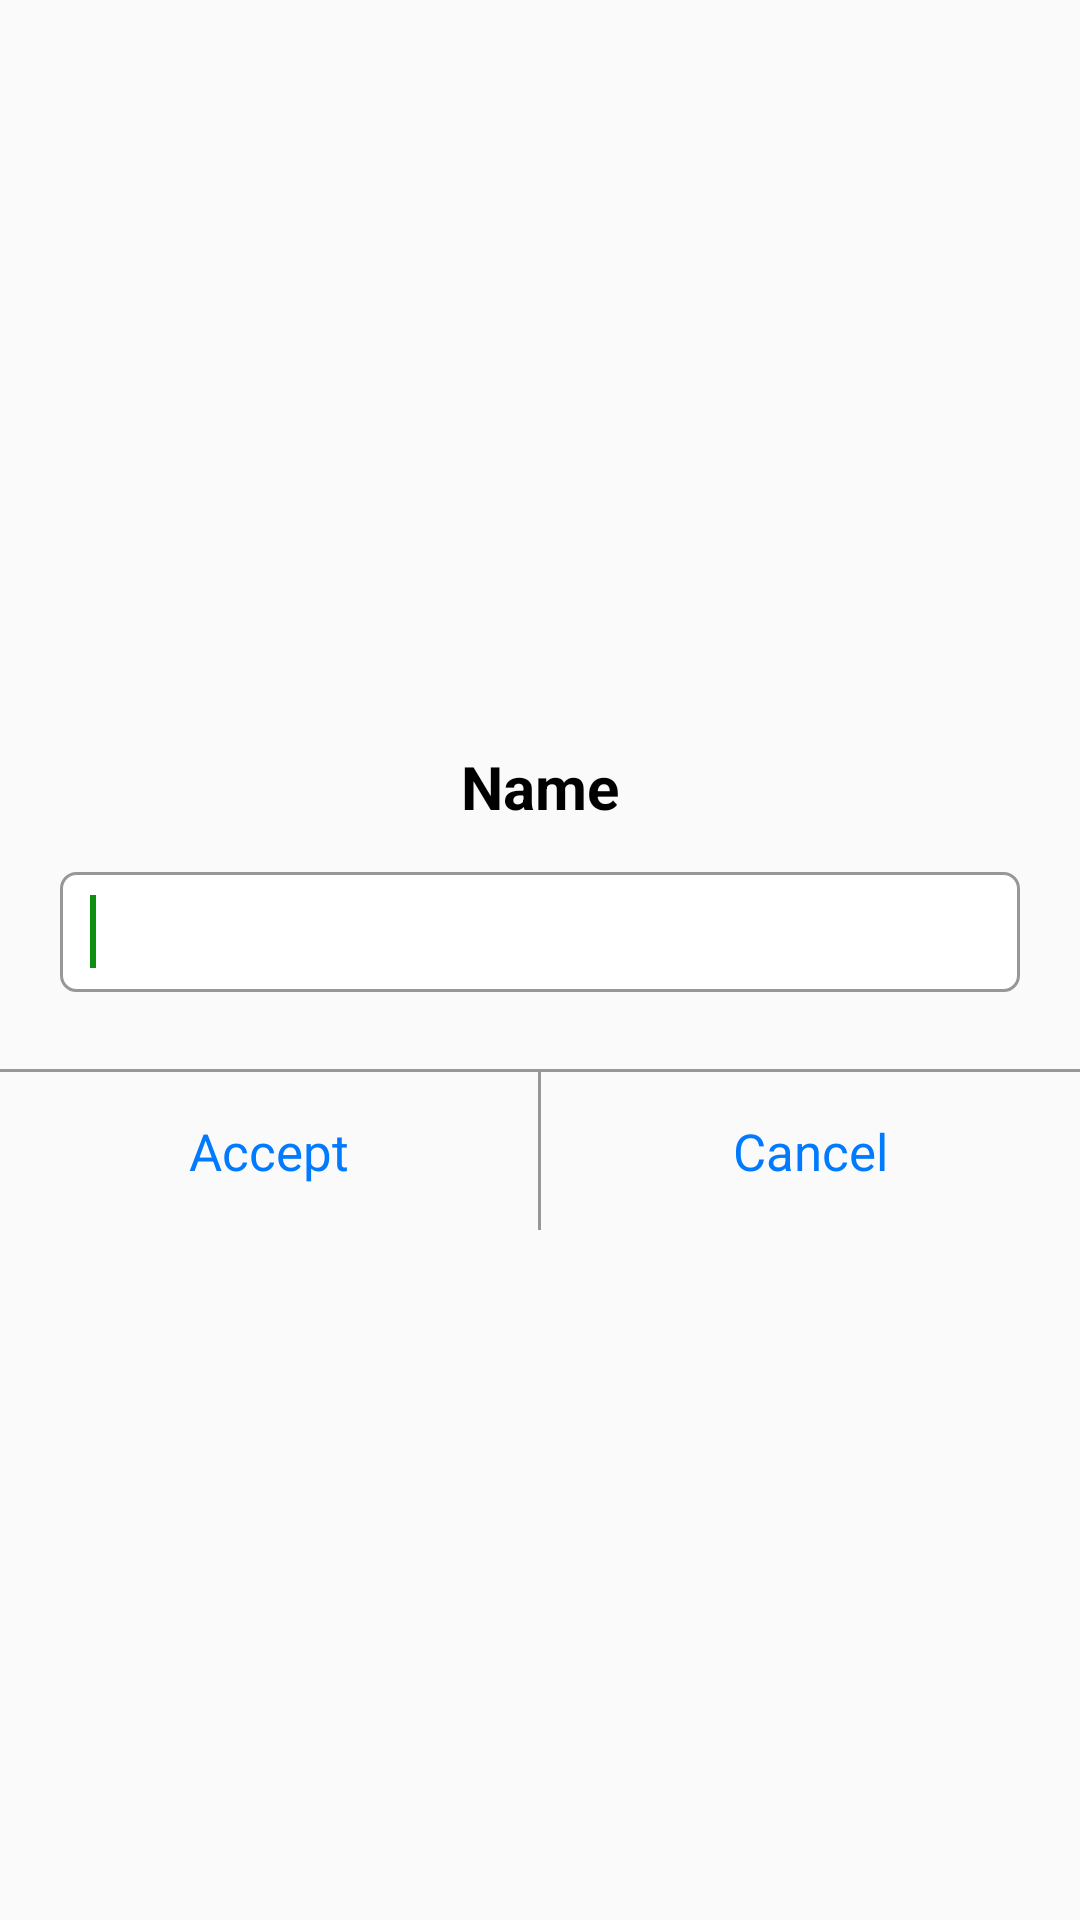

The Android layout XML behind this screen, and the referenced resources:
<!-- AndroidManifest.xml: application theme AppTheme.NoActionBar -->
<!-- res/layout/dialog_setting_name.xml -->
<?xml version="1.0" encoding="utf-8"?>
<LinearLayout xmlns:android="http://schemas.android.com/apk/res/android"
    android:layout_width="match_parent"
    android:layout_height="match_parent"
    android:gravity="center"
    android:orientation="vertical">

    <LinearLayout
        android:layout_width="match_parent"
        android:layout_height="wrap_content"
        android:background="@drawable/bg_white_radius"
        android:orientation="vertical">

        <TextView
            android:layout_width="wrap_content"
            android:layout_height="wrap_content"
            android:layout_gravity="center_horizontal"
            android:layout_marginTop="18.9dp"
            android:text="Name"
            android:textColor="@color/black"
            android:textSize="@dimen/text_size_20"
            android:textStyle="bold" />

        <EditText
            android:id="@+id/edt_change_title"
            android:layout_width="match_parent"
            android:layout_height="40dp"
            android:layout_marginBottom="@dimen/margin_distance_15dp"
            android:layout_marginLeft="@dimen/margin_distance_20dp"
            android:layout_marginRight="@dimen/margin_distance_20dp"
            android:layout_marginTop="@dimen/margin_distance_15dp"
            android:background="@drawable/bg_edit_text"
            android:paddingLeft="@dimen/padding_distance_10dp"
            android:paddingRight="@dimen/padding_distance_10dp" />

        <requestFocus />


        <View
            android:layout_width="match_parent"
            android:layout_height="1dp"
            android:layout_marginTop="10.8dp"
            android:background="#979797" />

        <LinearLayout
            android:layout_width="match_parent"
            android:layout_height="wrap_content"
            android:orientation="horizontal">

            <TextView
                android:id="@+id/tv_accept"
                android:layout_width="0dp"
                android:paddingTop="@dimen/padding_distance_15dp"
                android:paddingBottom="@dimen/padding_distance_15dp"
                android:layout_height="wrap_content"
                android:layout_weight="1"
                android:gravity="center"
                android:text="Accept"
                android:textColor="#007aff"
                android:textSize="17sp" />

            <View
                android:layout_width="1dp"
                android:layout_height="match_parent"
                android:background="#979797" />

            <TextView
                android:id="@+id/tv_cancel"
                android:layout_width="0dp"
                android:layout_height="wrap_content"
                android:layout_weight="1"
                android:paddingTop="@dimen/padding_distance_15dp"
                android:paddingBottom="@dimen/padding_distance_15dp"
                android:gravity="center"
                android:text="Cancel"
                android:textColor="#007aff"
                android:textSize="17sp" />
        </LinearLayout>
    </LinearLayout>


</LinearLayout>
<!-- resources referenced by this layout -->
<resources>
  <color name="black">#000</color>
  <dimen name="margin_distance_15dp">15dp</dimen>
  <dimen name="margin_distance_20dp">20dp</dimen>
  <dimen name="padding_distance_10dp">10dp</dimen>
  <dimen name="padding_distance_15dp">15dp</dimen>
  <dimen name="text_size_20">20sp</dimen>
  <!-- drawable bg_edit_text (drawable) -->
  <?xml version="1.0" encoding="utf-8"?>
  <shape xmlns:android="http://schemas.android.com/apk/res/android"
      android:shape="rectangle" >
      <corners android:radius="5dp" />
      <padding
          android:top="0dp"
          android:bottom="0dp"
          />
  
      <stroke
          android:width="3px"
          android:color="#979797" />
      <solid android:color="#ffffff" />
  </shape>
  <style name="AppTheme.NoActionBar">
          <item name="windowActionBar">false</item>
          <item name="windowNoTitle">true</item>
      </style>
</resources>
